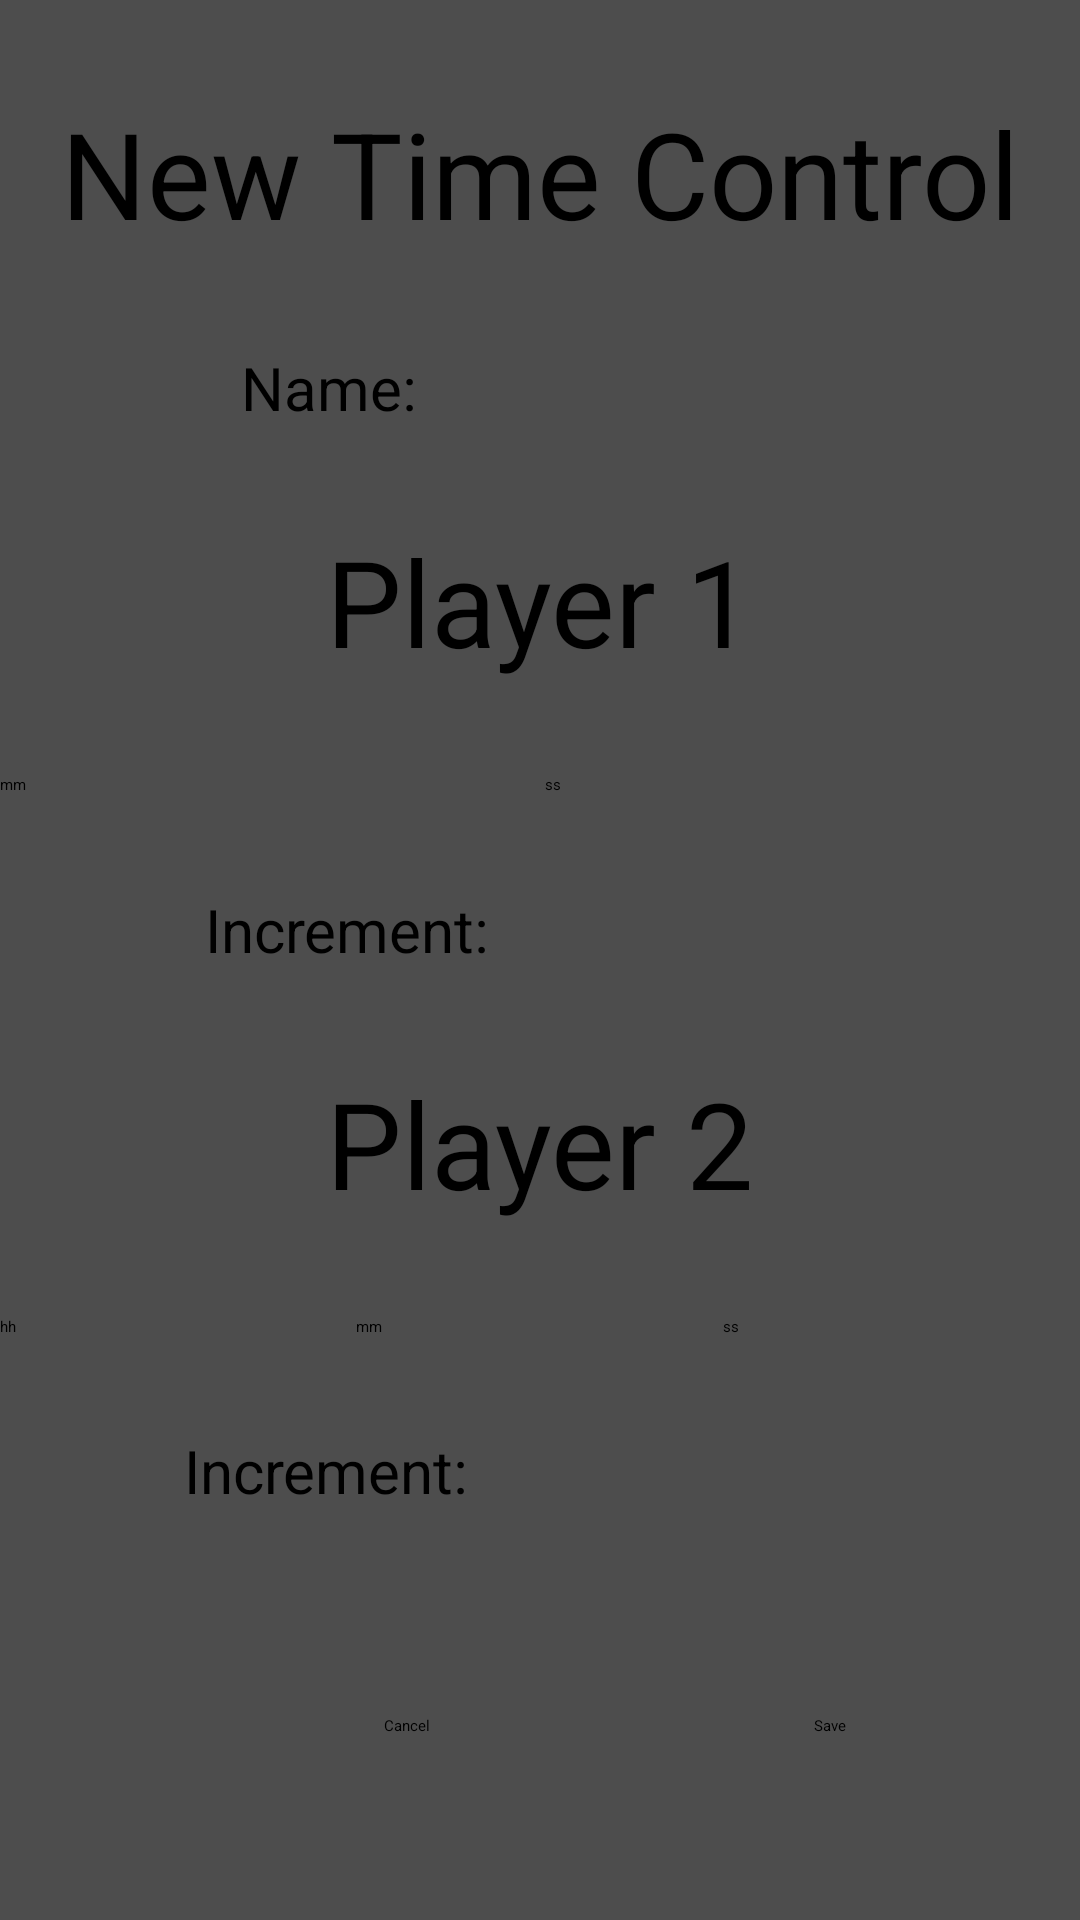

Reconstruct the res/layout file that produces this screen, plus the resources it refers to.
<!-- AndroidManifest.xml: application theme Theme.MyApplication -->
<!-- res/layout/activity_add_time_control.xml -->
<?xml version="1.0" encoding="utf-8"?>
<androidx.constraintlayout.widget.ConstraintLayout xmlns:android="http://schemas.android.com/apk/res/android"
    xmlns:app="http://schemas.android.com/apk/res-auto"
    xmlns:tools="http://schemas.android.com/tools"
    android:id="@+id/linearLayout2"
    android:layout_width="match_parent"
    android:layout_height="match_parent"
    android:orientation="vertical"
    android:background="@color/darkGray"
    tools:context=".AddTimeControl">


    <TextView
        android:id="@+id/textView18"
        android:layout_width="wrap_content"
        android:layout_height="wrap_content"
        android:text="New Time Control"
        android:textSize="40dp"
        app:layout_constraintBottom_toTopOf="@+id/cardView2"
        app:layout_constraintEnd_toEndOf="parent"
        app:layout_constraintHorizontal_bias="0.5"
        app:layout_constraintStart_toStartOf="parent"
        app:layout_constraintTop_toTopOf="parent" />

    <androidx.constraintlayout.widget.ConstraintLayout
        android:id="@+id/cardView2"
        android:layout_width="match_parent"
        android:layout_height="wrap_content"
        app:layout_constraintBottom_toTopOf="@+id/textView19"
        app:layout_constraintEnd_toEndOf="parent"
        app:layout_constraintStart_toStartOf="parent"
        app:layout_constraintTop_toBottomOf="@+id/textView18">

        <TextView
            android:id="@+id/textView14"
            android:layout_width="wrap_content"
            android:layout_height="wrap_content"
            android:text="Name:"
            android:textSize="20dp"
            app:layout_constraintBottom_toBottomOf="parent"
            app:layout_constraintEnd_toStartOf="@+id/name"
            app:layout_constraintHorizontal_bias="0.5"
            app:layout_constraintStart_toStartOf="parent"
            app:layout_constraintTop_toTopOf="parent" />

        <EditText
            android:id="@+id/name"
            android:layout_width="wrap_content"
            android:layout_height="wrap_content"
            android:ems="10"
            android:inputType="textPersonName"
            app:layout_constraintBottom_toBottomOf="parent"
            app:layout_constraintEnd_toEndOf="parent"
            app:layout_constraintHorizontal_bias="0.5"
            app:layout_constraintStart_toEndOf="@+id/textView14"
            app:layout_constraintTop_toTopOf="parent" />
    </androidx.constraintlayout.widget.ConstraintLayout>

    <TextView
        android:id="@+id/textView19"
        android:layout_width="wrap_content"
        android:layout_height="wrap_content"
        android:text="Player 1"
        android:textSize="40dp"
        app:layout_constraintBottom_toTopOf="@+id/cardView3"
        app:layout_constraintEnd_toEndOf="parent"
        app:layout_constraintStart_toStartOf="parent"
        app:layout_constraintTop_toBottomOf="@+id/cardView2" />

    <LinearLayout
        android:id="@+id/cardView3"
        android:layout_width="match_parent"
        android:layout_height="wrap_content"
        app:layout_constraintBottom_toTopOf="@+id/cardView4"
        app:layout_constraintEnd_toEndOf="parent"
        app:layout_constraintStart_toStartOf="parent"
        app:layout_constraintTop_toBottomOf="@+id/textView19">

        <EditText
            android:id="@+id/numPicker_mins"
            android:layout_width="wrap_content"
            android:layout_height="wrap_content"
            android:layout_weight="1"
            android:inputType="number"
            android:hint="mm">

        </EditText>

        <EditText
            android:id="@+id/numPicker_secs"
            android:layout_width="wrap_content"
            android:layout_height="wrap_content"
            android:layout_weight="1"
            android:inputType="number"
            android:hint="ss">

        </EditText>

    </LinearLayout>

    <androidx.constraintlayout.widget.ConstraintLayout
        android:id="@+id/cardView4"
        android:layout_width="match_parent"
        android:layout_height="wrap_content"
        app:layout_constraintBottom_toTopOf="@+id/textView21"
        app:layout_constraintEnd_toEndOf="parent"
        app:layout_constraintStart_toStartOf="parent"
        app:layout_constraintTop_toBottomOf="@+id/cardView3">

        <TextView
            android:id="@+id/textView16"
            android:layout_width="wrap_content"
            android:layout_height="wrap_content"
            android:text="Increment:"
            android:textSize="20dp"
            app:layout_constraintBottom_toBottomOf="parent"
            app:layout_constraintEnd_toStartOf="@+id/incrementP1"
            app:layout_constraintHorizontal_bias="0.5"
            app:layout_constraintStart_toStartOf="parent"
            app:layout_constraintTop_toTopOf="parent"
            app:layout_constraintVertical_bias="0.516" />

        <EditText
            android:id="@+id/incrementP1"
            android:layout_width="wrap_content"
            android:layout_height="wrap_content"
            android:ems="10"
            android:inputType="number"
            app:layout_constraintBottom_toBottomOf="parent"
            app:layout_constraintEnd_toEndOf="parent"
            app:layout_constraintHorizontal_bias="0.5"
            app:layout_constraintStart_toEndOf="@+id/textView16"
            app:layout_constraintTop_toTopOf="parent"
            app:layout_constraintVertical_bias="0.0" />
    </androidx.constraintlayout.widget.ConstraintLayout>

    <TextView
        android:id="@+id/textView21"
        android:layout_width="wrap_content"
        android:layout_height="wrap_content"
        android:text="Player 2"
        android:textSize="40dp"
        app:layout_constraintBottom_toTopOf="@+id/cardView5"
        app:layout_constraintEnd_toEndOf="parent"
        app:layout_constraintStart_toStartOf="parent"
        app:layout_constraintTop_toBottomOf="@+id/cardView4" />

    <LinearLayout
        android:id="@+id/cardView5"
        android:layout_width="match_parent"
        android:layout_height="wrap_content"
        app:layout_constraintBottom_toTopOf="@+id/cardView6"
        app:layout_constraintEnd_toEndOf="parent"
        app:layout_constraintStart_toStartOf="parent"
        app:layout_constraintTop_toBottomOf="@+id/textView21">

        <EditText
            android:id="@+id/numPicker_hours2"
            android:layout_width="wrap_content"
            android:layout_height="wrap_content"
            android:layout_gravity="center"
            android:layout_weight="1"
            android:inputType="number"
            android:hint="hh"
            >

        </EditText>

        <EditText
            android:id="@+id/numPicker_mins2"
            android:layout_width="wrap_content"
            android:layout_height="wrap_content"
            android:layout_weight="1"
            android:inputType="number"
            android:hint="mm"
            >

        </EditText>

        <EditText
            android:id="@+id/numPicker_secs2"
            android:layout_width="wrap_content"
            android:layout_height="wrap_content"
            android:layout_weight="1"
            android:inputType="number"
            android:hint="ss"
            >

        </EditText>

    </LinearLayout>

    <androidx.constraintlayout.widget.ConstraintLayout
        android:id="@+id/cardView6"
        android:layout_width="match_parent"
        android:layout_height="wrap_content"
        app:layout_constraintBottom_toTopOf="@+id/cardView"
        app:layout_constraintEnd_toEndOf="parent"
        app:layout_constraintStart_toStartOf="parent"
        app:layout_constraintTop_toBottomOf="@+id/cardView5">

        <TextView
            android:id="@+id/textView20"
            android:layout_width="116dp"
            android:layout_height="33dp"
            android:text="Increment:"
            android:textSize="20dp"
            app:layout_constraintBottom_toBottomOf="parent"
            app:layout_constraintEnd_toStartOf="@+id/incrementP2"
            app:layout_constraintHorizontal_bias="0.5"
            app:layout_constraintStart_toStartOf="parent"
            app:layout_constraintTop_toTopOf="parent"
            app:layout_constraintVertical_bias="0.529" />

        <EditText
            android:id="@+id/incrementP2"
            android:layout_width="wrap_content"
            android:layout_height="wrap_content"
            android:ems="10"
            android:inputType="number"
            app:layout_constraintBottom_toBottomOf="parent"
            app:layout_constraintEnd_toEndOf="parent"
            app:layout_constraintHorizontal_bias="0.5"
            app:layout_constraintStart_toEndOf="@+id/textView20"
            app:layout_constraintTop_toTopOf="parent" />
    </androidx.constraintlayout.widget.ConstraintLayout>

    <androidx.constraintlayout.widget.ConstraintLayout
        android:id="@+id/cardView"
        android:layout_width="410dp"
        android:layout_height="68dp"
        app:layout_constraintBottom_toBottomOf="parent"
        app:layout_constraintEnd_toEndOf="parent"
        app:layout_constraintHorizontal_bias="0.0"
        app:layout_constraintStart_toStartOf="parent"
        app:layout_constraintTop_toBottomOf="@+id/cardView6">

        <Button
            android:id="@+id/button3"
            android:layout_width="wrap_content"
            android:layout_height="wrap_content"
            android:text="Cancel"
            app:backgroundTint="@color/gray"
            app:layout_constraintBottom_toBottomOf="parent"
            app:layout_constraintEnd_toStartOf="@+id/button4"
            app:layout_constraintHorizontal_bias="0.5"
            app:layout_constraintStart_toStartOf="parent"
            app:layout_constraintTop_toTopOf="parent"
            android:onClick="cancelTC"
            />

        <Button
            android:id="@+id/button4"
            android:layout_width="wrap_content"
            android:layout_height="wrap_content"
            android:text="Save"
            app:backgroundTint="@color/gray"
            app:layout_constraintBottom_toBottomOf="parent"
            app:layout_constraintEnd_toEndOf="parent"
            app:layout_constraintHorizontal_bias="0.5"
            app:layout_constraintStart_toEndOf="@+id/button3"
            app:layout_constraintTop_toTopOf="parent"
            android:onClick="addTC"
            />

    </androidx.constraintlayout.widget.ConstraintLayout>

</androidx.constraintlayout.widget.ConstraintLayout>
<!-- resources referenced by this layout -->
<resources>
  <color name="darkGray">#4d4d4d</color>
  <color name="gray">#7d7d7d</color>
  <style name="Theme.MyApplication" parent="Theme.MaterialComponents.DayNight.NoActionBar">
          
          <item name="colorPrimary">@color/darkGray</item>
          <item name="colorPrimaryVariant">@color/darkGray</item>
          <item name="colorOnPrimary">@color/white</item>
          
          <item name="colorSecondary">@color/gray</item>
          <item name="colorSecondaryVariant">@color/gray</item>
          <item name="colorOnSecondary">@color/white</item>
          
          <item name="android:statusBarColor" tools:targetApi="l">?attr/colorPrimaryVariant</item>
          
      </style>
  <color name="white">#FFFFFFFF</color>
</resources>
